The GitHub repository Hammad7-dot/ai-factory-command-center contains a labelled image folder "images" with 2 categories: defect, normal. Examples follow, each with its label.

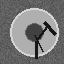
Label: defect

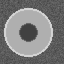
Label: normal

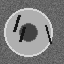
Label: defect

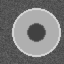
Label: normal
